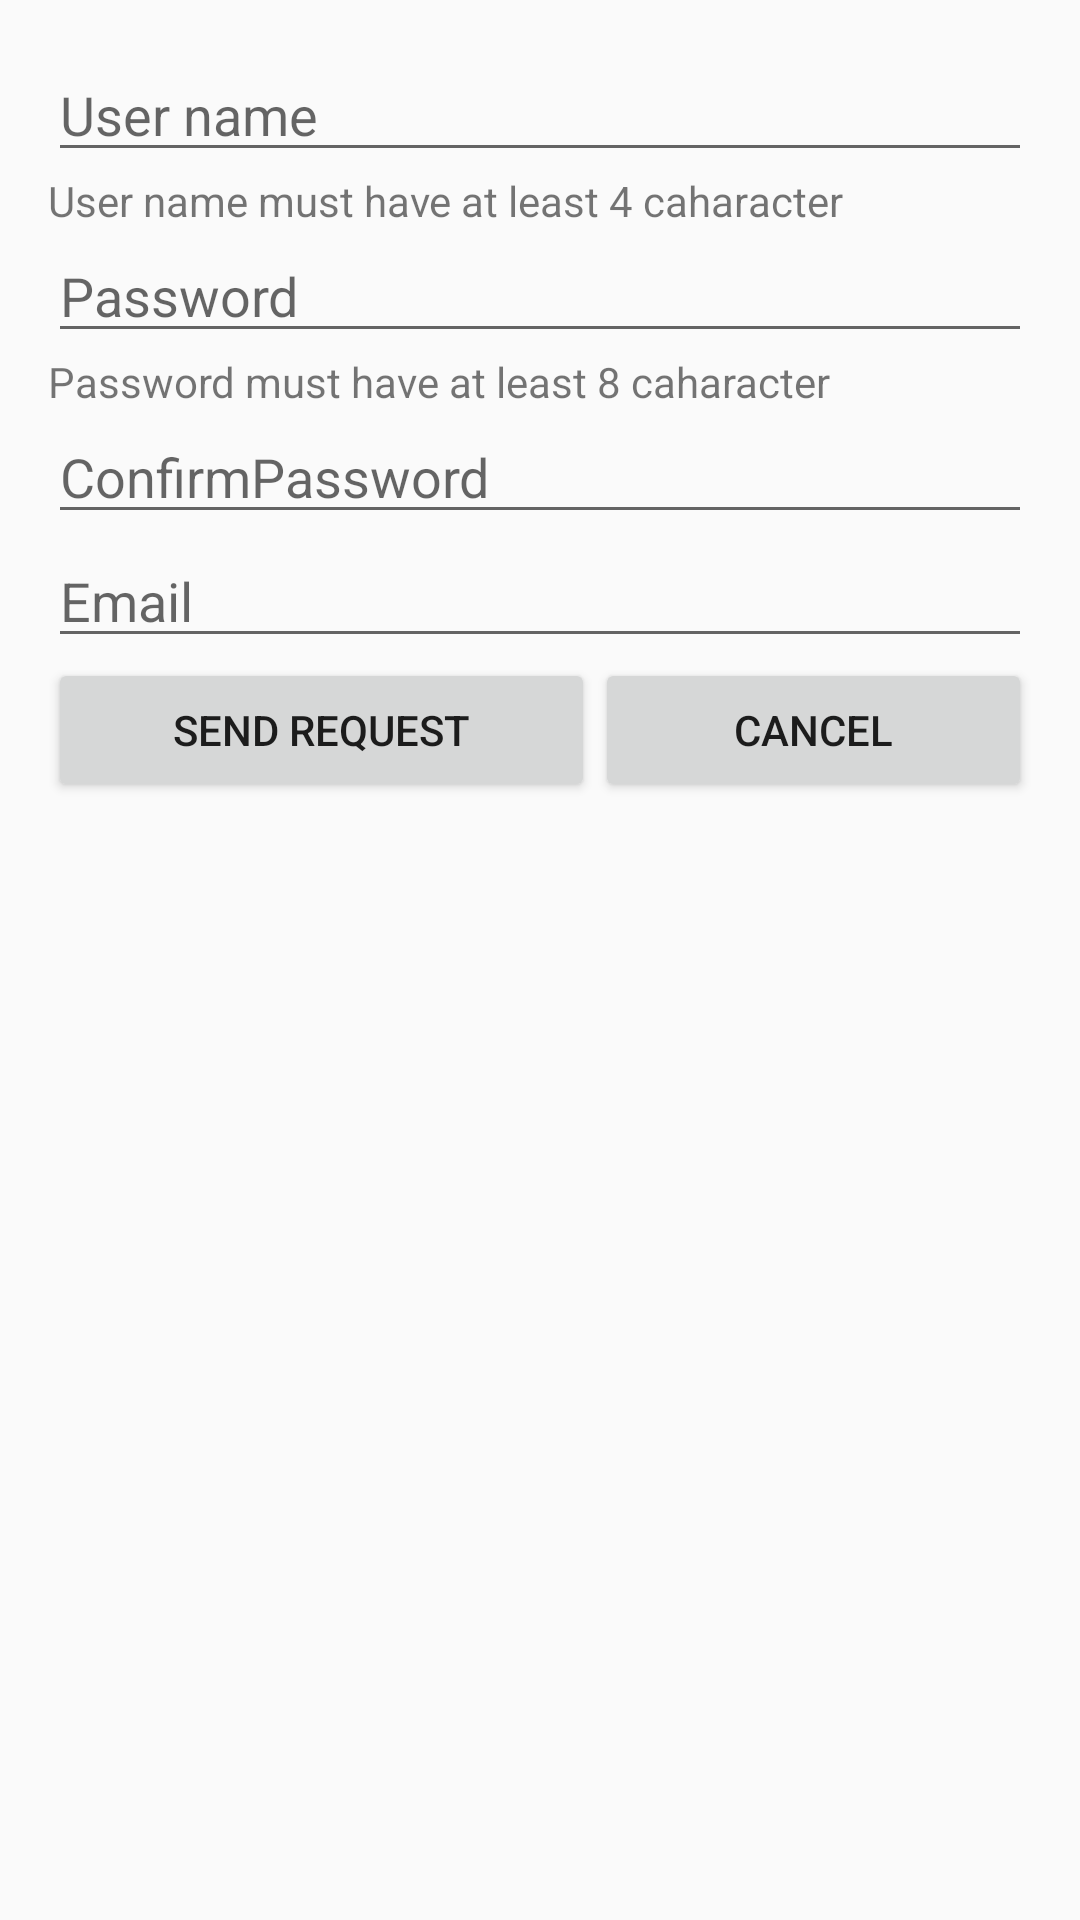

Produce the Android XML layout that renders to this screen, including the resource entries it uses.
<!-- AndroidManifest.xml: application theme AppTheme -->
<!-- res/layout/activity_request_access.xml -->
<?xml version="1.0" encoding="utf-8"?>
<LinearLayout xmlns:android="http://schemas.android.com/apk/res/android"
    xmlns:tools="http://schemas.android.com/tools"
    android:id="@+id/activity_request_access"
    android:layout_width="match_parent"
    android:layout_height="match_parent"
    android:paddingBottom="@dimen/activity_vertical_margin"
    android:paddingLeft="@dimen/activity_horizontal_margin"
    android:paddingRight="@dimen/activity_horizontal_margin"
    android:paddingTop="@dimen/activity_vertical_margin"
    android:orientation="vertical"
    tools:context="com.smarthome.ui.activity.RequestAccess">

    <EditText
        android:layout_width="match_parent"
        android:layout_height="wrap_content"
        android:inputType="text"
        android:hint="@string/user_name_hint"
        android:ems="10"
        android:id="@+id/UserID" />

    <TextView
        android:text="@string/user_name_rule"
        android:layout_width="match_parent"
        android:layout_height="wrap_content"
        android:id="@+id/RuleUserID" />

    <EditText
        android:layout_width="match_parent"
        android:layout_height="wrap_content"
        android:hint="@string/password_hint"
        android:inputType="text"
        android:ems="10"
        android:id="@+id/PassID" />

    <TextView
        android:text="@string/PasswordRule"
        android:layout_width="match_parent"
        android:layout_height="wrap_content"
        android:id="@+id/RulePasswordID" />

    <EditText
        android:layout_width="match_parent"
        android:layout_height="wrap_content"
        android:inputType="text"
        android:hint="@string/ConfirmPasswordHint"
        android:ems="10"
        android:id="@+id/ConfirmPassID" />

    <EditText
        android:layout_width="match_parent"
        android:layout_height="wrap_content"
        android:hint="@string/emailhint"
        android:inputType="textEmailAddress"
        android:ems="10"
        android:id="@+id/EmailID" />

    <LinearLayout
        android:orientation="horizontal"
        android:layout_width="match_parent"
        android:layout_height="match_parent">

    <Button
        android:text="@string/send_requestButton"
        android:layout_width="wrap_content"
        android:layout_height="wrap_content"
        android:id="@+id/SendID"
        android:layout_weight="1.03" />

    <Button
        android:text="@string/cancelButton"
        android:layout_width="wrap_content"
        android:layout_height="wrap_content"
        android:id="@+id/CancelID"
        android:layout_weight="1" />
    </LinearLayout>


</LinearLayout>
<!-- resources referenced by this layout -->
<resources>
  <dimen name="activity_horizontal_margin">16dp</dimen>
  <dimen name="activity_vertical_margin">16dp</dimen>
  <string name="ConfirmPasswordHint">ConfirmPassword</string>
  <string name="PasswordRule">Password must have at least 8 caharacter</string>
  <string name="cancelButton">Cancel</string>
  <string name="emailhint">Email</string>
  <string name="password_hint">Password</string>
  <string name="send_requestButton">Send Request</string>
  <string name="user_name_hint">User name</string>
  <string name="user_name_rule">User name must have at least 4 caharacter</string>
  <style name="AppTheme" parent="Theme.AppCompat.Light.DarkActionBar">
          
          <item name="colorPrimary">@color/colorPrimary</item>
          <item name="colorPrimaryDark">@color/colorPrimaryDark</item>
          <item name="colorAccent">@color/colorAccent</item>
      </style>
  <color name="colorPrimary">#3F51B5</color>
  <color name="colorPrimaryDark">#303F9F</color>
  <color name="colorAccent">#FF4081</color>
</resources>
